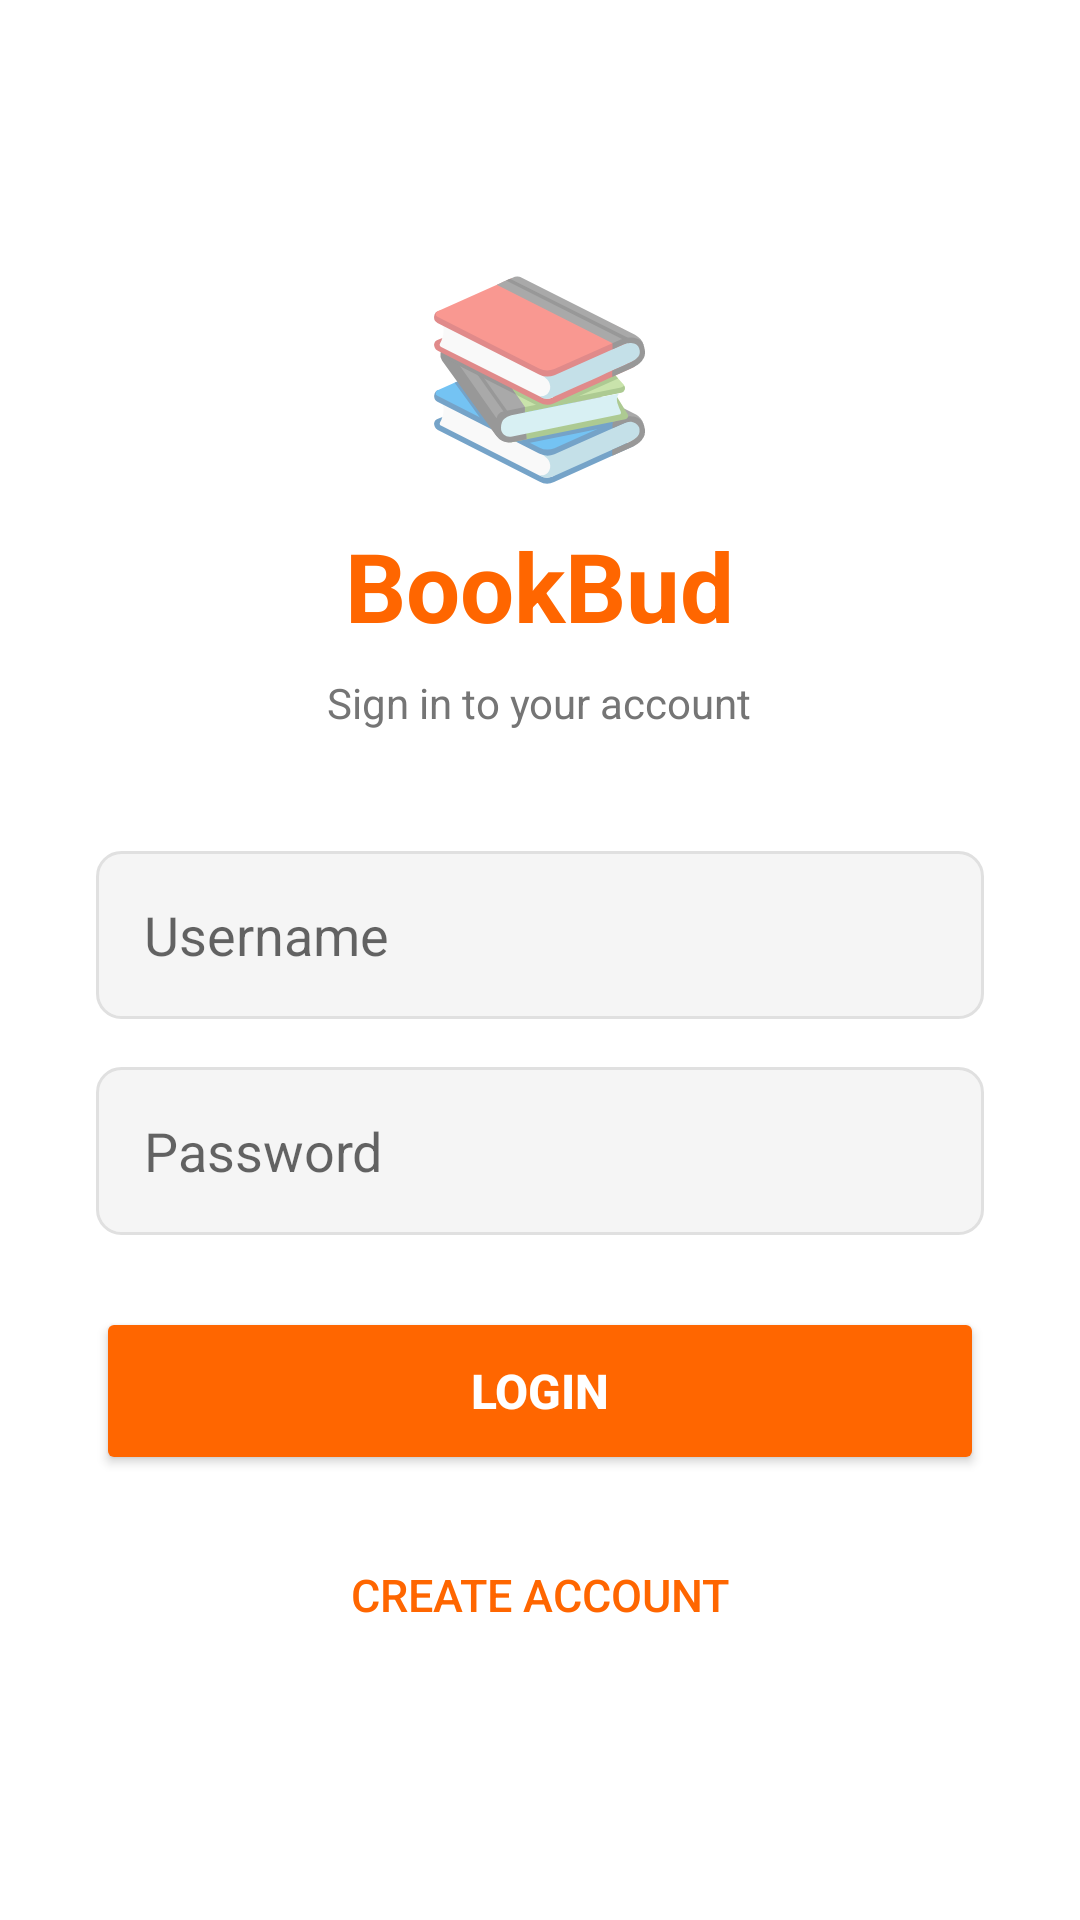

This screen was rendered from an Android layout file. Write that file and the resources it references.
<!-- AndroidManifest.xml: application theme Theme.AppCompat.Light.DarkActionBar -->
<!-- res/layout/activity_login.xml -->
<?xml version="1.0" encoding="utf-8"?>
<LinearLayout xmlns:android="http://schemas.android.com/apk/res/android"
    android:layout_width="match_parent"
    android:layout_height="match_parent"
    android:orientation="vertical"
    android:gravity="center"
    android:padding="32dp"
    android:background="#FFFFFF">

    <TextView
        android:layout_width="wrap_content"
        android:layout_height="wrap_content"
        android:text="📚"
        android:textSize="64sp"
        android:layout_marginBottom="8dp"/>

    <TextView
        android:layout_width="wrap_content"
        android:layout_height="wrap_content"
        android:text="BookBud"
        android:textSize="32sp"
        android:textStyle="bold"
        android:textColor="#FF6600"
        android:layout_marginBottom="8dp"/>

    <TextView
        android:layout_width="wrap_content"
        android:layout_height="wrap_content"
        android:text="Sign in to your account"
        android:textSize="14sp"
        android:textColor="#757575"
        android:layout_marginBottom="40dp"/>

    <EditText
        android:id="@+id/etUsername"
        android:layout_width="match_parent"
        android:layout_height="56dp"
        android:hint="Username"
        android:inputType="text"
        android:layout_marginBottom="16dp"
        android:paddingStart="16dp"
        android:paddingEnd="16dp"
        android:background="@drawable/input_background"/>

    <EditText
        android:id="@+id/etPassword"
        android:layout_width="match_parent"
        android:layout_height="56dp"
        android:hint="Password"
        android:inputType="textPassword"
        android:layout_marginBottom="24dp"
        android:paddingStart="16dp"
        android:paddingEnd="16dp"
        android:background="@drawable/input_background"/>

    <ProgressBar
        android:id="@+id/progressBar"
        android:layout_width="wrap_content"
        android:layout_height="wrap_content"
        android:indeterminateTint="#FF6600"
        android:visibility="gone"
        android:layout_marginBottom="8dp"/>

    <Button
        android:id="@+id/btnLogin"
        android:layout_width="match_parent"
        android:layout_height="56dp"
        android:text="Login"
        android:backgroundTint="#FF6600"
        android:textColor="#FFFFFF"
        android:textSize="16sp"
        android:textStyle="bold"
        android:layout_marginBottom="12dp"/>

    <Button
        android:id="@+id/btnGoRegister"
        android:layout_width="match_parent"
        android:layout_height="56dp"
        android:text="Create Account"
        style="@style/Widget.AppCompat.Button.Borderless"
        android:textColor="#FF6600"
        android:textSize="15sp"/>

</LinearLayout>
<!-- resources referenced by this layout -->
<resources>
  <!-- drawable input_background (drawable) -->
  <shape xmlns:android="http://schemas.android.com/apk/res/android"
      android:shape="rectangle">
      <solid android:color="#F5F5F5"/>
      <stroke android:width="1dp" android:color="#E0E0E0"/>
      <corners android:radius="8dp"/>
  </shape>
</resources>
